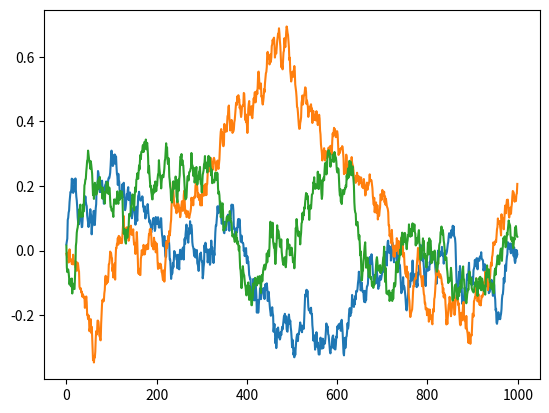

Here is the Python script that generated this plot:
# --------------------------------------
# Ornstein-Uhlenbeck Noise
# Author: Flood Sung
# Date: 2016.5.4
# Reference: https://github.com/rllab/rllab/blob/master/rllab/exploration_strategies/ou_strategy.py
# --------------------------------------

from re import S
import numpy as np
import matplotlib.pyplot as plt


class OUNoise:
    """docstring for OUNoise"""
    def __init__(self, action_dimension, dt=0.01, mu=0, theta=0.15, sigma=0.2):
        self.action_dimension = action_dimension
        self.dt = dt
        self.mu = mu
        self.theta = theta
        self.sigma = sigma
        self.state = np.ones(self.action_dimension) * self.mu
        self.reset()

    def reset(self):
        self.state = np.ones(self.action_dimension) * self.mu

    def noise(self):
        x = self.state
        dx = self.theta * (self.mu - x) * self.dt + self.sigma * np.random.randn(len(x)) * np.sqrt(self.dt)
        self.state = x + dx
        return self.state


if __name__ == '__main__':
    ou = OUNoise(3)
    states = []
    for i in range(1000):
        states.append(ou.noise())
    plt.plot(states)
    plt.show()